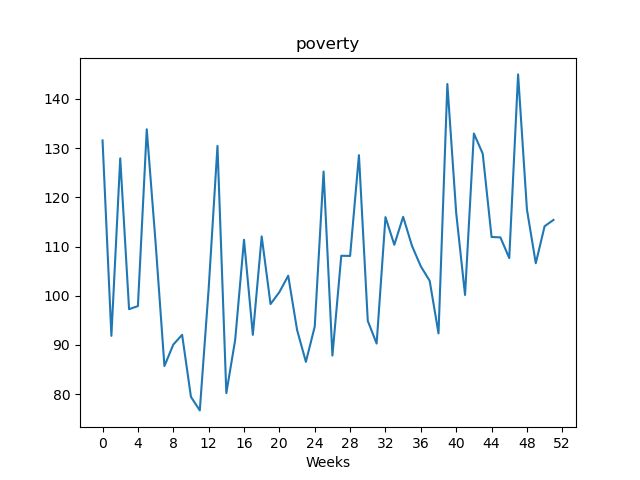

The file beside this chart, header and first rows:
, value
Week1, 131.6
Week2, 91.84
Week3, 127.9
Week4, 97.26
Week5, 97.89
Week6, 133.8
Week7, 110.8
Week8, 85.7
Week9, 90.06
Week10, 92.05
Week11, 79.42
Week12, 76.68
Week13, 101.4
Week14, 130.5
Week15, 80.19
Week16, 91.0
Week17, 111.4
Week18, 92.04
Week19, 112.1
Week20, 98.3
Week21, 100.7
Week22, 104.1
Week23, 93.06
Week24, 86.55
Week25, 93.73
Week26, 125.2
Week27, 87.83
Week28, 108.1
Week29, 108.1
Week30, 128.6
Week31, 94.88
Week32, 90.27
Week33, 116
Week34, 110.4
Week35, 116
Week36, 110.1
Week37, 106
Week38, 103
Week39, 92.33
Week40, 143.1
Week41, 116.8
Week42, 100.2
Week43, 133
Week44, 128.9
Week45, 111.9
Week46, 111.9
Week47, 107.7
Week48, 145.0
Week49, 117.5
Week50, 106.6
Week51, 114.1
Week52, 115.4
